Image classification data set "data" (tanverhassantanver/Automated-Identification-of-Medicinal-Plants-Through-Image-Processing-and-Transfer-Learning on GitHub). Class labels (5): Aristolochia indica, Centella asiatica, giant calotrope, green chiretta, Terminalia bellirica.

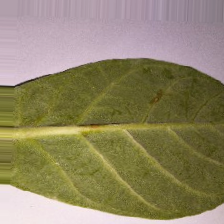
Label: giant calotrope

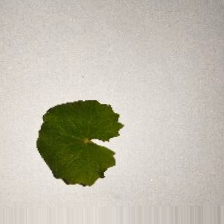
Label: Centella asiatica

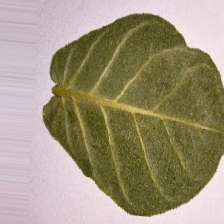
Label: giant calotrope

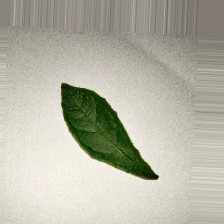
Label: Terminalia bellirica

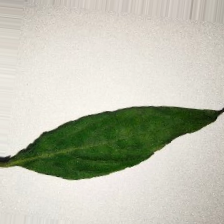
Label: green chiretta

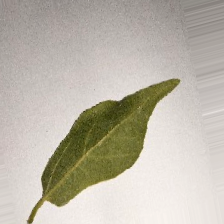
Label: Aristolochia indica
